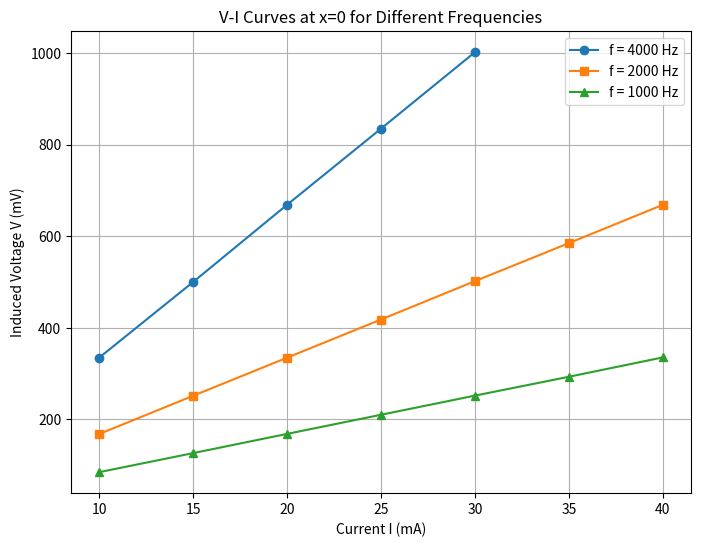

This chart was generated by the following Python code:
import matplotlib.pyplot as plt
import numpy as np

# Data from the table (I in mA, V in mV)
I = np.array([10.0, 15.0, 20.0, 25.0, 30.0, 35.0, 40.0])
V_4000Hz = np.array([334.9, 500.2, 668.9, 835.2, 1002.3, np.nan, np.nan])
V_2000Hz = np.array([168.03, 251.6, 334.8, 418.2, 502.1, 585.1, 668.8])
V_1000Hz = np.array([84.69, 126.31, 168.3, 210.1, 251.9, 293.1, 335.4])

plt.figure(figsize=(8, 6))
plt.plot(I, V_4000Hz, 'o-', label='f = 4000 Hz')
plt.plot(I, V_2000Hz, 's-', label='f = 2000 Hz')
plt.plot(I, V_1000Hz, '^-', label='f = 1000 Hz')

plt.xlabel('Current I (mA)')
plt.ylabel('Induced Voltage V (mV)')
plt.title('V-I Curves at x=0 for Different Frequencies')
plt.legend()
plt.grid(True)
plt.show()